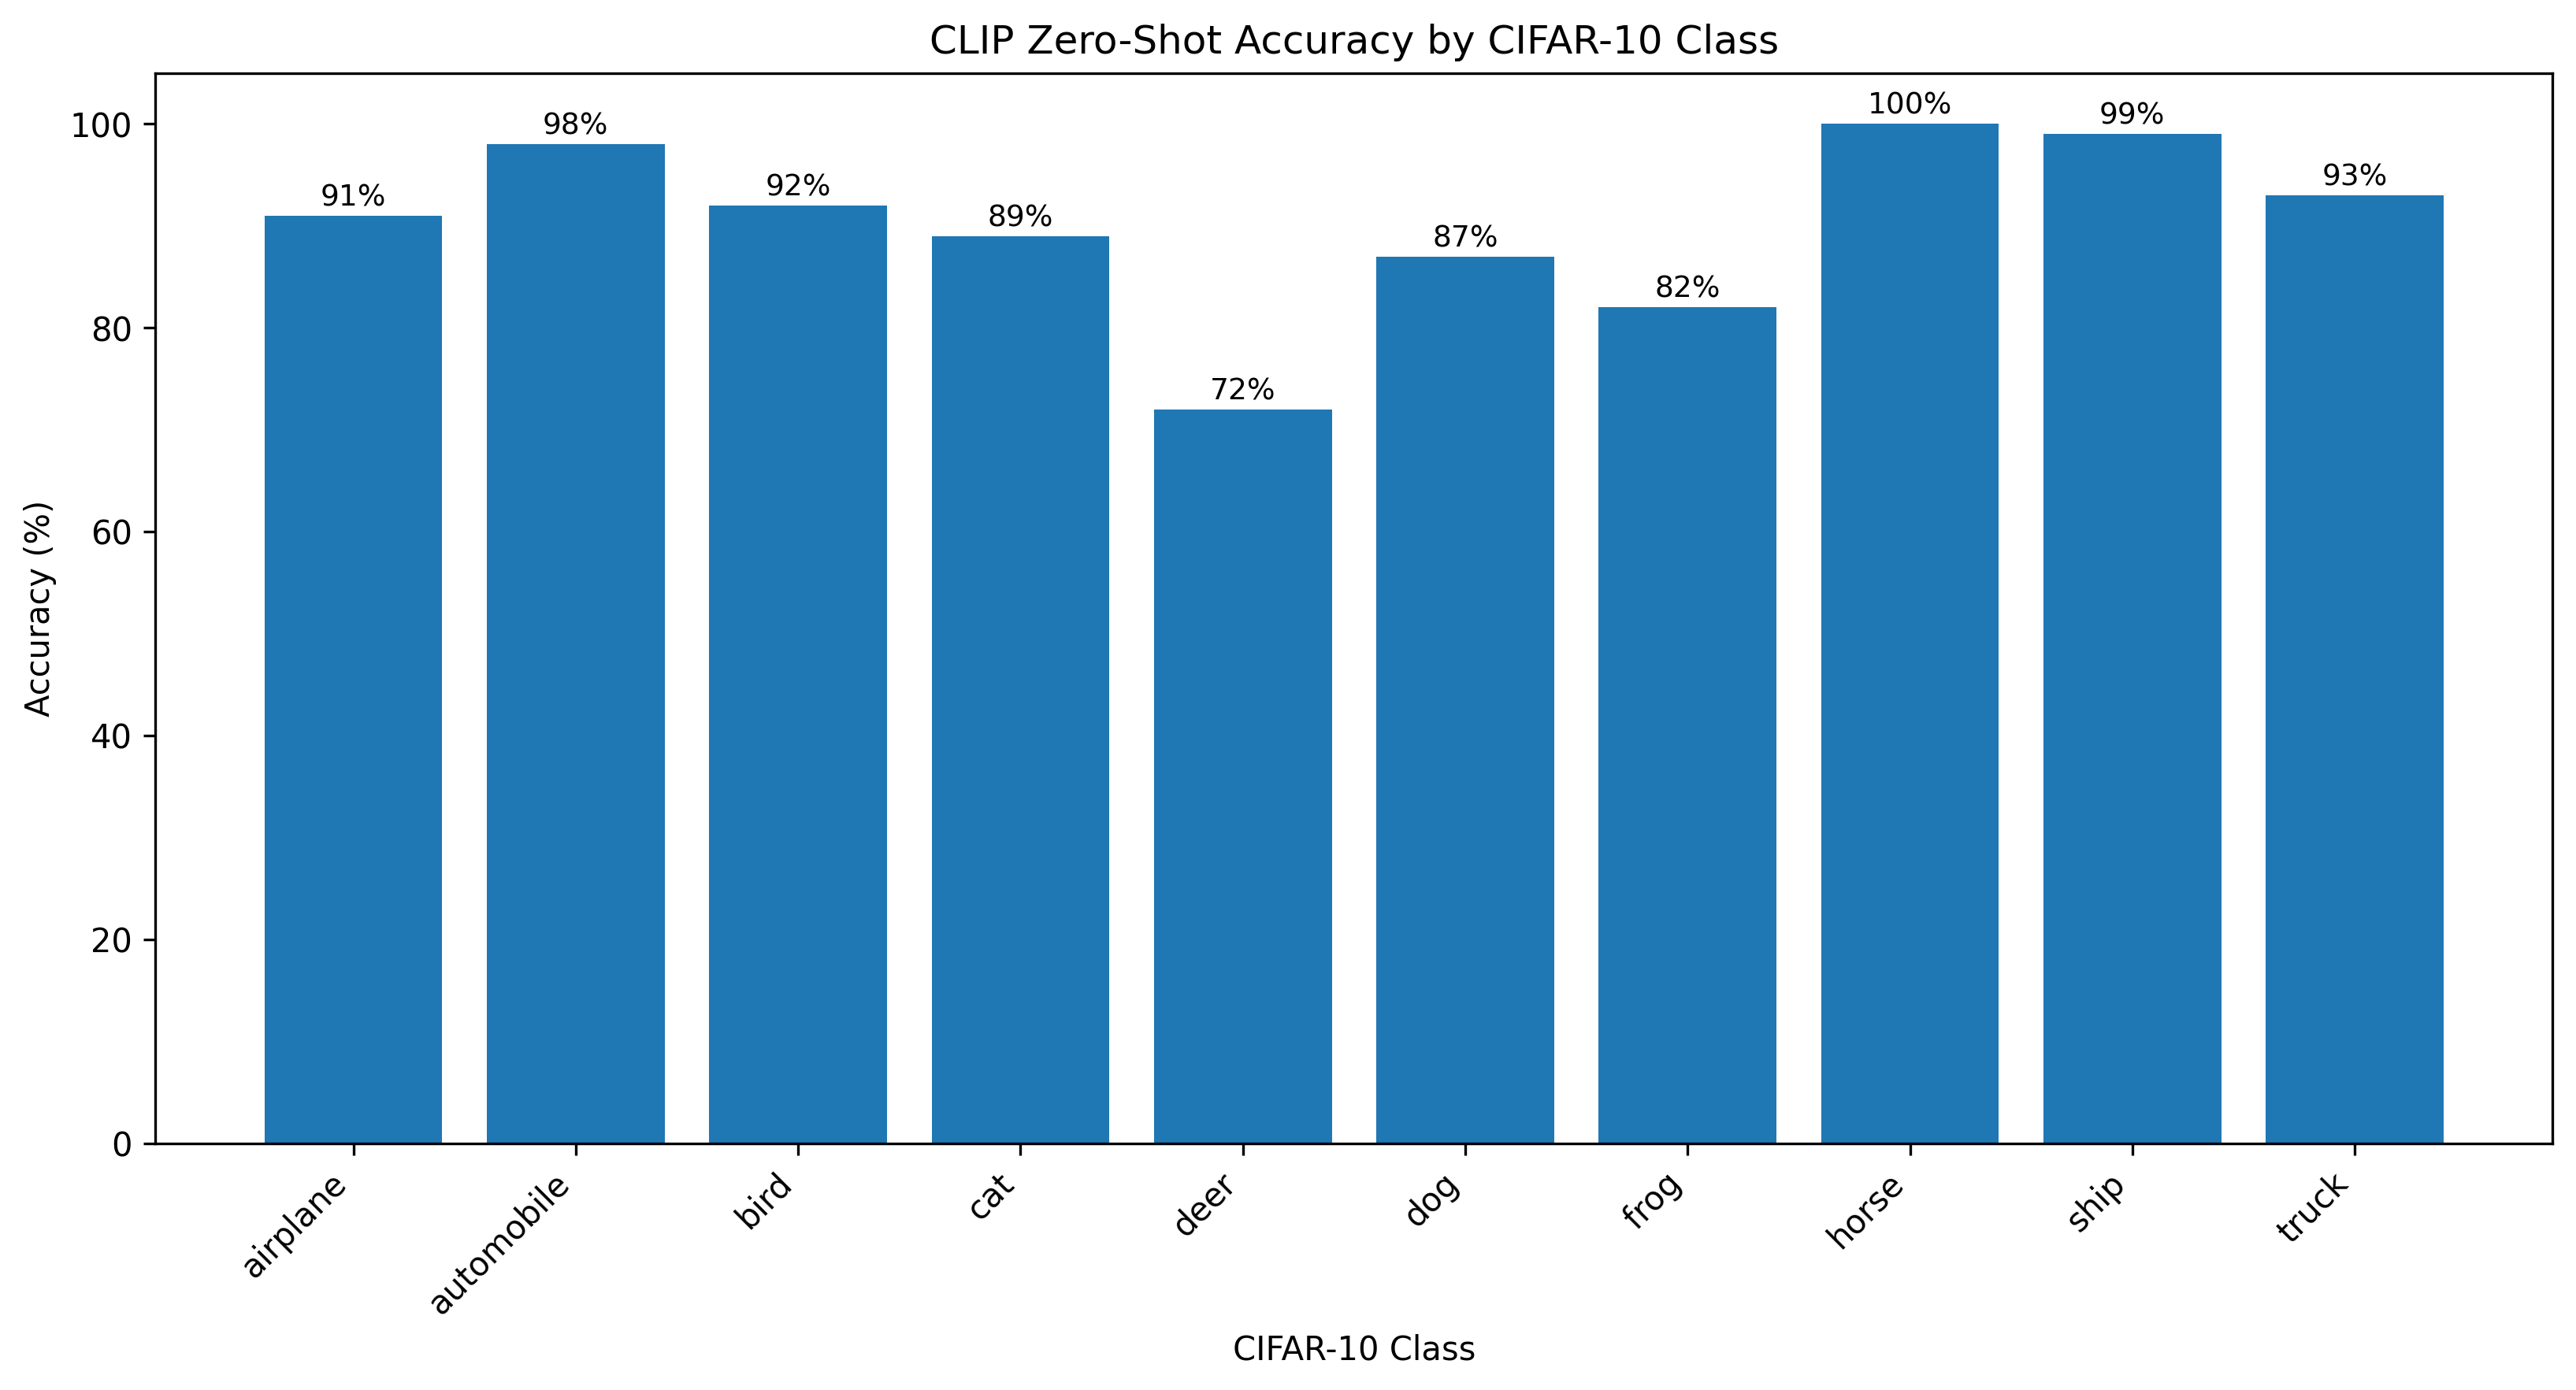

Values plotted in this chart, from the file beside it:
class_name, total_images, correct_predictions, accuracy_percent
airplane, 100, 91, 91.0
automobile, 100, 98, 98.0
bird, 100, 92, 92.0
cat, 100, 89, 89.0
deer, 100, 72, 72.0
dog, 100, 87, 87.0
frog, 100, 82, 82.0
horse, 100, 100, 100.0
ship, 100, 99, 99.0
truck, 100, 93, 93.0
